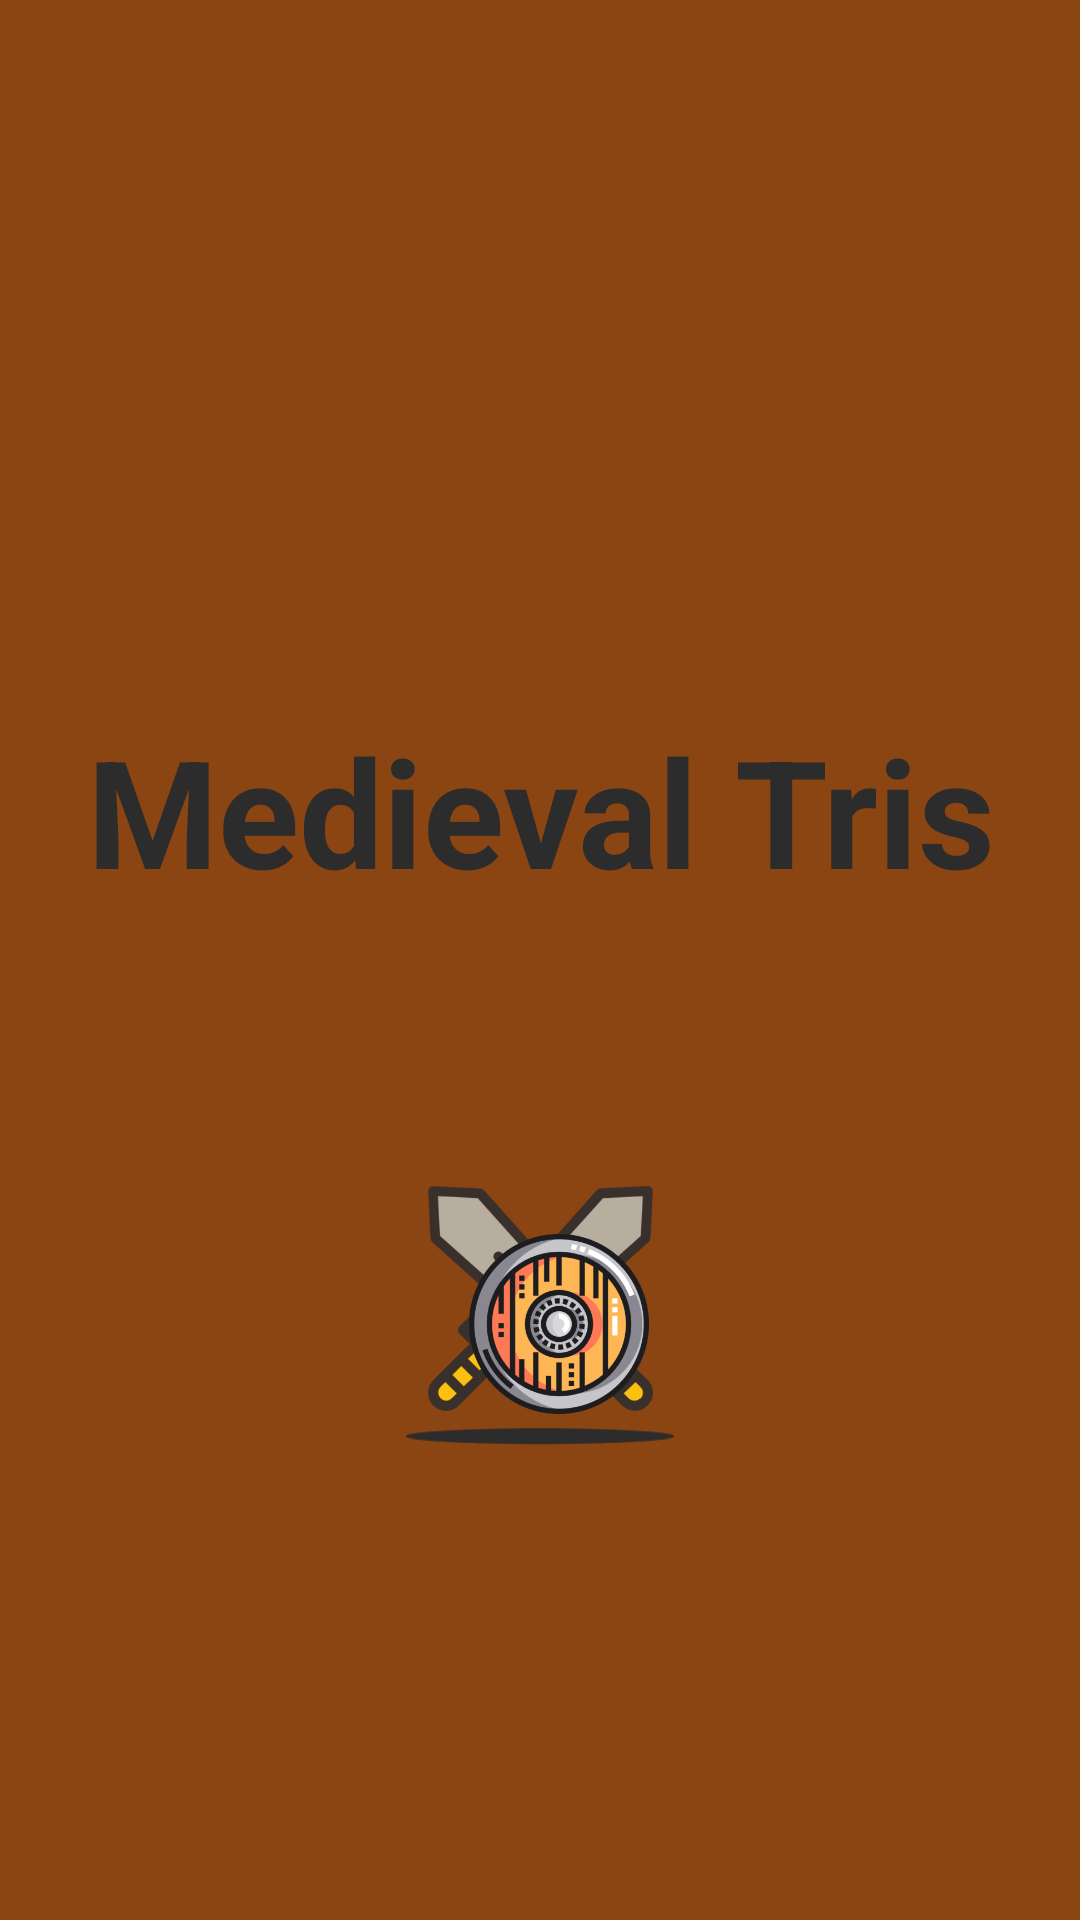

Android layout source for this screen:
<!-- AndroidManifest.xml: application theme Theme.TicTacToeAPP -->
<!-- res/layout/activity_splash_screen.xml -->
<?xml version="1.0" encoding="utf-8"?>
<androidx.constraintlayout.widget.ConstraintLayout xmlns:android="http://schemas.android.com/apk/res/android"
    xmlns:app="http://schemas.android.com/apk/res-auto"
    xmlns:tools="http://schemas.android.com/tools"
    android:layout_width="match_parent"
    android:layout_height="match_parent"
    android:background="@color/dark_brown"
    tools:context=".SplashScreen">

    <TextView
        android:id="@+id/mainText"
        android:layout_width="match_parent"
        android:layout_height="wrap_content"
        android:text="Medieval Tris"
        android:textSize="50sp"
        android:gravity="center"
        android:textStyle="bold"
        android:textColor="@color/background_color"
        android:layout_marginBottom="100dp"
        app:layout_constraintBottom_toBottomOf="parent"
        app:layout_constraintLeft_toLeftOf="parent"
        app:layout_constraintRight_toRightOf="parent"
        app:layout_constraintTop_toTopOf="parent"/>

    <ImageView
        android:layout_width="75dp"
        android:layout_height="75dp"
        android:layout_marginTop="92dp"
        android:src="@mipmap/ic_launcher_foreground"
        app:layout_constraintLeft_toLeftOf="parent"
        app:layout_constraintRight_toRightOf="parent"
        app:layout_constraintTop_toBottomOf="@+id/mainText" />

    <ImageView
        android:id="@+id/shield"
        android:layout_width="60dp"
        android:layout_height="60dp"
        android:layout_marginTop="108dp"
        android:src="@mipmap/shield_foreground"
        app:layout_constraintHorizontal_bias="0.521"
        app:layout_constraintLeft_toLeftOf="parent"
        app:layout_constraintRight_toRightOf="parent"
        app:layout_constraintTop_toBottomOf="@+id/mainText" />

    <ImageView
        android:layout_width="90dp"
        android:layout_height="15dp"
        android:src="@drawable/baseline"
        app:layout_constraintLeft_toLeftOf="parent"
        app:layout_constraintRight_toRightOf="parent"
        app:layout_constraintTop_toBottomOf="@+id/shield"

        />
</androidx.constraintlayout.widget.ConstraintLayout>
<!-- resources referenced by this layout -->
<resources>
  <color name="background_color">#2C2C2C</color>
  <color name="dark_brown">#8B4513</color>
  <!-- drawable baseline (drawable) -->
  <vector xmlns:android="http://schemas.android.com/apk/res/android"
      android:width="241dp"
      android:height="15dp"
      android:viewportWidth="241"
      android:viewportHeight="15">
      <path
          android:pathData="M120.5,14.23C186.68,14.23 240.32,11.1 240.32,7.24C240.32,3.37 186.68,0.24 120.5,0.24C54.32,0.24 0.68,3.37 0.68,7.24C0.68,11.1 54.32,14.23 120.5,14.23Z"
          android:fillColor="@color/background_color"/>
  </vector>
  <!-- mipmap ic_launcher_foreground: webp bitmap (mipmap-hdpi, 7412 bytes) -->
  <!-- mipmap shield_foreground: webp bitmap (mipmap-hdpi, 10648 bytes) -->
  <style name="Theme.TicTacToeAPP" parent="Base.Theme.TicTacToeAPP" />
  <style name="Base.Theme.TicTacToeAPP" parent="Theme.Material3.DayNight.NoActionBar">
          
          
      </style>
</resources>
